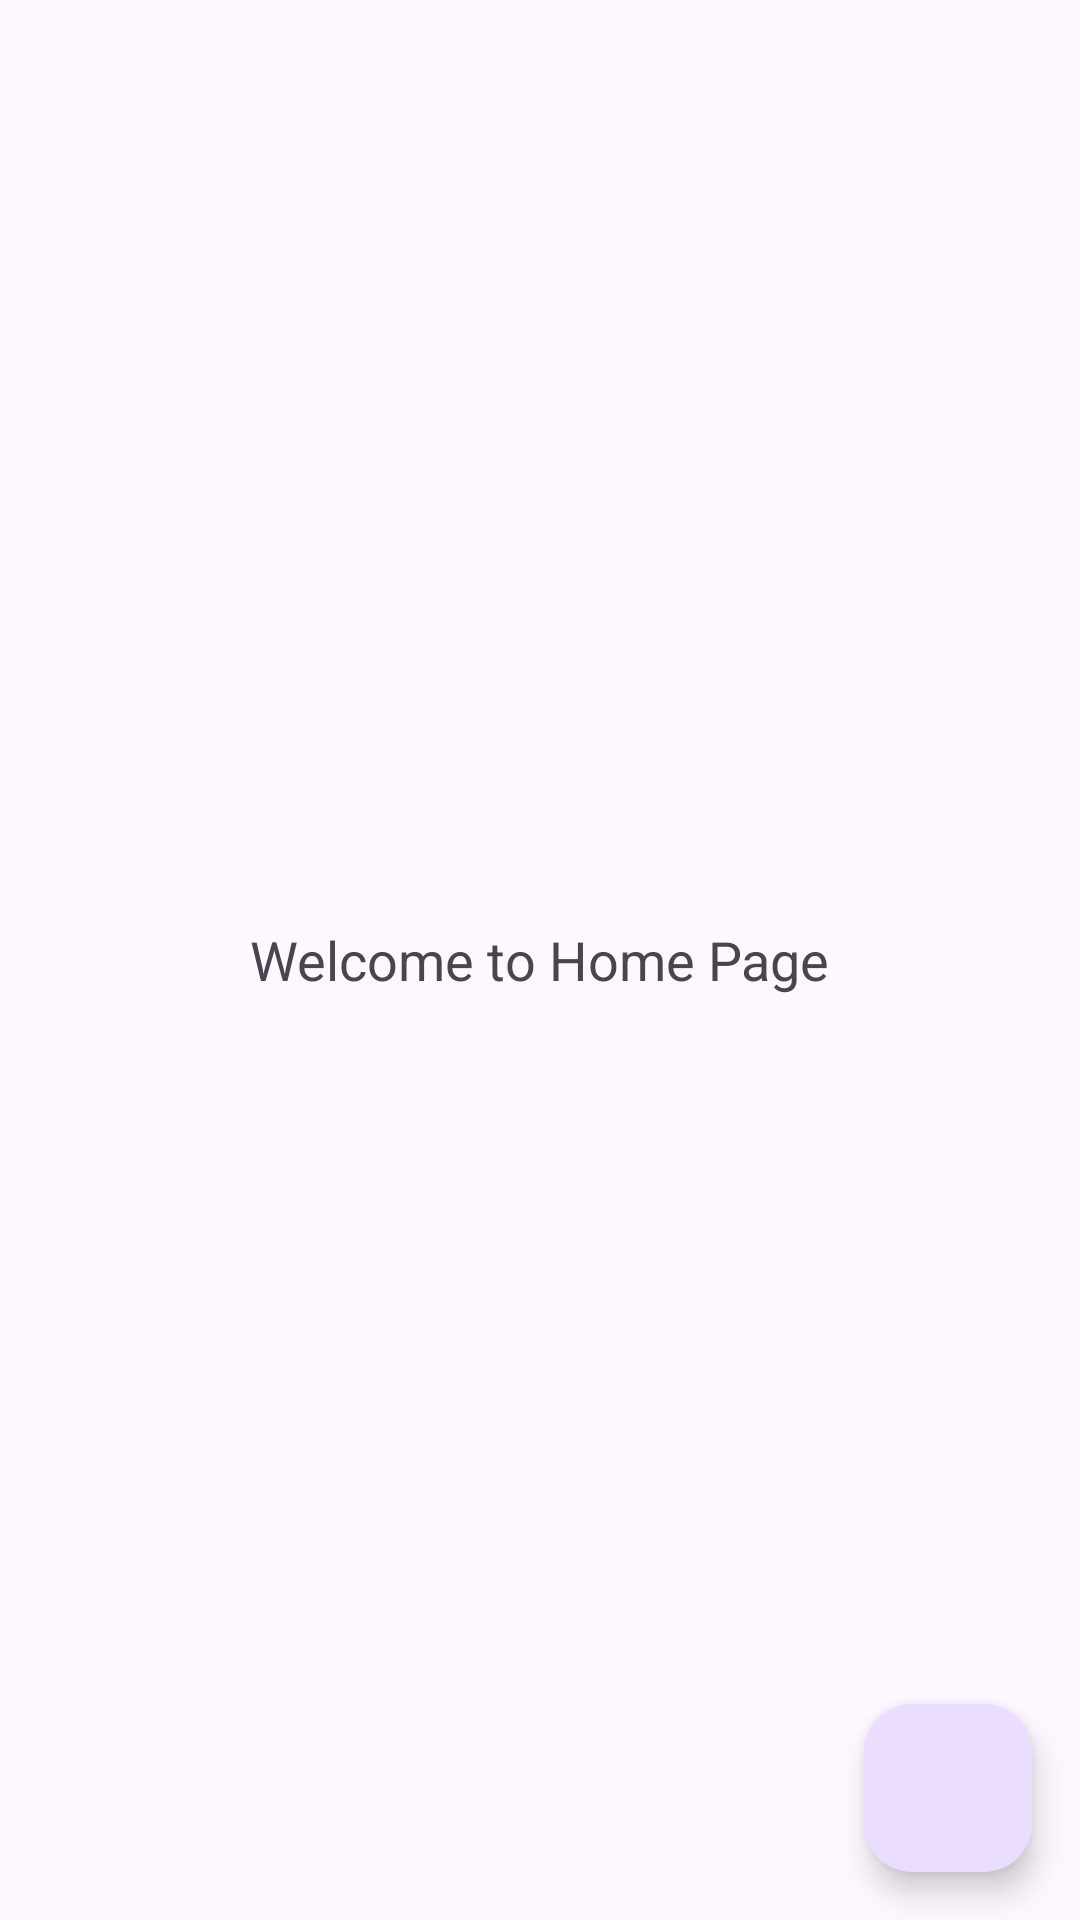

Android layout source for this screen:
<!-- AndroidManifest.xml: application theme Theme.SocialMediaPlatform -->
<!-- res/layout/activity_home.xml -->
<?xml version="1.0" encoding="utf-8"?>
<RelativeLayout xmlns:android="http://schemas.android.com/apk/res/android"
    android:layout_width="match_parent"
    android:layout_height="match_parent">

    
    <TextView
        android:layout_width="wrap_content"
        android:layout_height="wrap_content"
        android:text="Welcome to Home Page"
        android:layout_centerInParent="true"
        android:textSize="18sp"/>

    
    <com.google.android.material.floatingactionbutton.FloatingActionButton
        android:id="@+id/fabAddContact"
        android:layout_width="wrap_content"
        android:layout_height="wrap_content"
        android:layout_alignParentBottom="true"
        android:layout_alignParentEnd="true"
        android:layout_margin="16dp"
        android:src="@drawable/ic_add" /> 

</RelativeLayout>
<!-- resources referenced by this layout -->
<resources>
  <style name="Theme.SocialMediaPlatform" parent="Base.Theme.SocialMediaPlatform" />
  <style name="Base.Theme.SocialMediaPlatform" parent="Theme.Material3.DayNight.NoActionBar">
          
          
      </style>
</resources>
